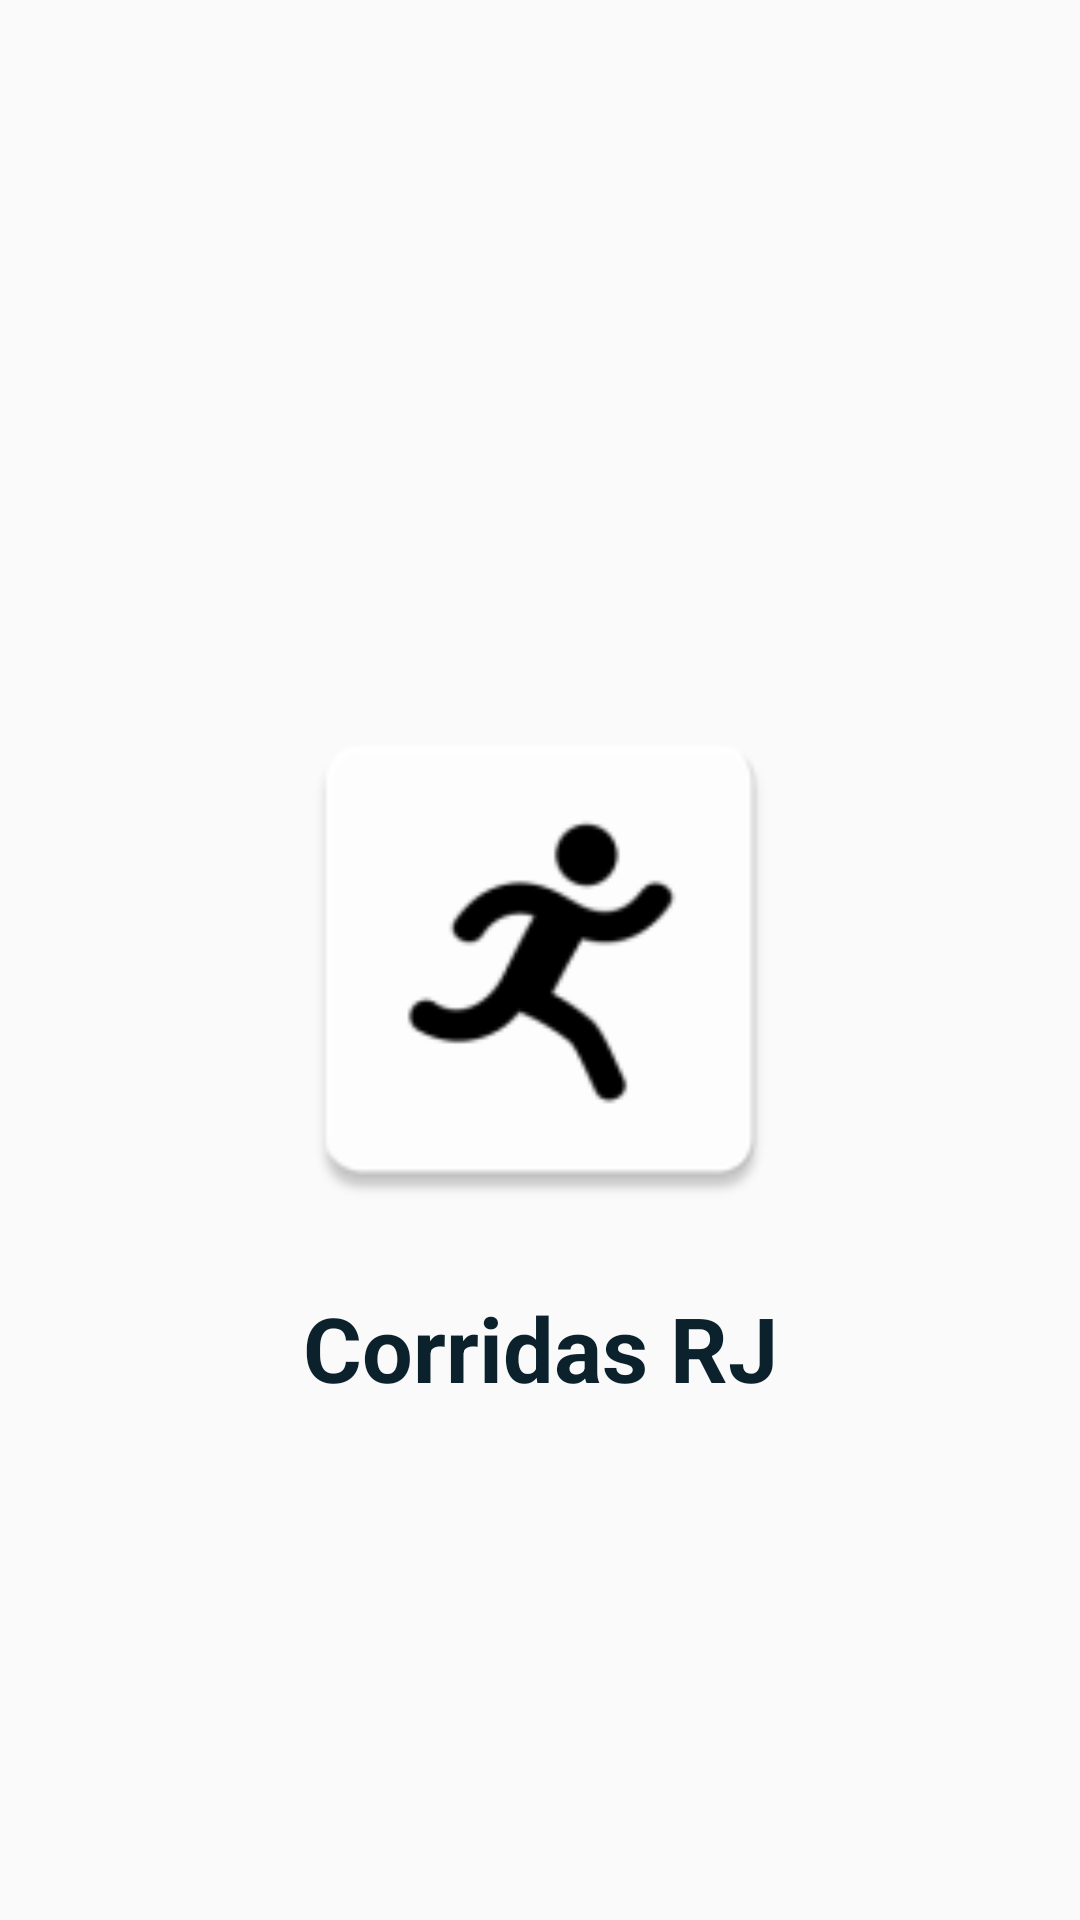

This screen was rendered from an Android layout file. Write that file and the resources it references.
<!-- AndroidManifest.xml: application theme AppTheme -->
<!-- res/layout/activity_splash.xml -->
<?xml version="1.0" encoding="utf-8"?>
<androidx.constraintlayout.widget.ConstraintLayout xmlns:android="http://schemas.android.com/apk/res/android"
    xmlns:app="http://schemas.android.com/apk/res-auto"
    xmlns:tools="http://schemas.android.com/tools"
    android:layout_width="match_parent"
    android:layout_height="match_parent"
    tools:context=".Splash">


    <ImageView
        android:id="@+id/imageView2"
        android:layout_width="180dp"
        android:layout_height="180dp"
        android:src="@mipmap/ic_run"
        app:layout_constraintBottom_toBottomOf="parent"
        app:layout_constraintEnd_toEndOf="parent"
        app:layout_constraintStart_toStartOf="parent"
        app:layout_constraintTop_toTopOf="parent" />

    <TextView
        android:layout_width="wrap_content"
        android:layout_height="wrap_content"
        android:text="@string/title_app_slapsh"
        android:textSize="30sp"
        android:textStyle="bold"
        android:textColor="@color/colorPrimaryDark"
        app:layout_constraintBottom_toBottomOf="parent"
        app:layout_constraintEnd_toEndOf="parent"
        app:layout_constraintHorizontal_bias="0.5"
        app:layout_constraintStart_toStartOf="parent"
        app:layout_constraintTop_toBottomOf="@+id/imageView2"
        app:layout_constraintVertical_bias="0.1" />

</androidx.constraintlayout.widget.ConstraintLayout>
<!-- resources referenced by this layout -->
<resources>
  <color name="colorPrimaryDark">#0b222c</color>
  <!-- mipmap ic_run (drawable) -->
  <vector xmlns:android="http://schemas.android.com/apk/res/android"
      android:width="25.06dp"
      android:height="26.54dp"
      android:viewportWidth="25.06"
      android:viewportHeight="26.54">
    <path
        android:fillColor="#FF000000"
        android:pathData="M16.88,5.94a2.95,2.95 0,1 0,-3 -2.94A3,3 0,0 0,16.88 5.94ZM22.18,6.35c-1.7,2.38 -4,2.65 -6.41,1.21 -0.16,-0.1 -0.92,-0.51 -1.08,-0.62 -3.92,-2.32 -7.84,-1.4 -10.46,2.27 -1.11,1.57 1.46,3.06 2.57,1.52a4.17,4.17 0,0 1,5 -1.87c-1,1.68 -1.81,3.35 -3,5.73s-3.83,4.25 -6.35,2.79A1.55,1.55 0,1 0,0.79 19.94a7.49,7.49 0,0 0,9.59 -1.87,0.57 0.57,0 0,0 0.22,0.11A19.85,19.85 0,0 1,15.19 20.94c0.68,0.57 1.84,3.41 2.52,4.81 0.83,1.73 3.54,0.49 2.7,-1.24s-2.08,-4.84 -3.11,-5.65a24.67,24.67 0,0 0,-3.76 -2.57c0.9,-1.78 1.87,-3.51 2.87,-5.24 3.19,1 6.22,-0.16 8.38,-3.19 1.11,-1.57 -1.46,-3.05 -2.57,-1.51Z"
        android:fillType="evenOdd"/>
  </vector>
  <string name="title_app_slapsh">Corridas RJ</string>
  <style name="AppTheme" parent="Theme.AppCompat.Light.NoActionBar">
          
          <item name="colorPrimary">@color/colorPrimary</item>
          <item name="colorPrimaryDark">@color/colorPrimaryDark</item>
          <item name="colorAccent">@color/colorAccent</item>
          <item name="android:textColor">@color/textColorPrimary</item>
      </style>
  <color name="colorPrimary">#344955</color>
  <color name="colorAccent">#eafd26</color>
  <color name="textColorPrimary">#ffffff</color>
</resources>
